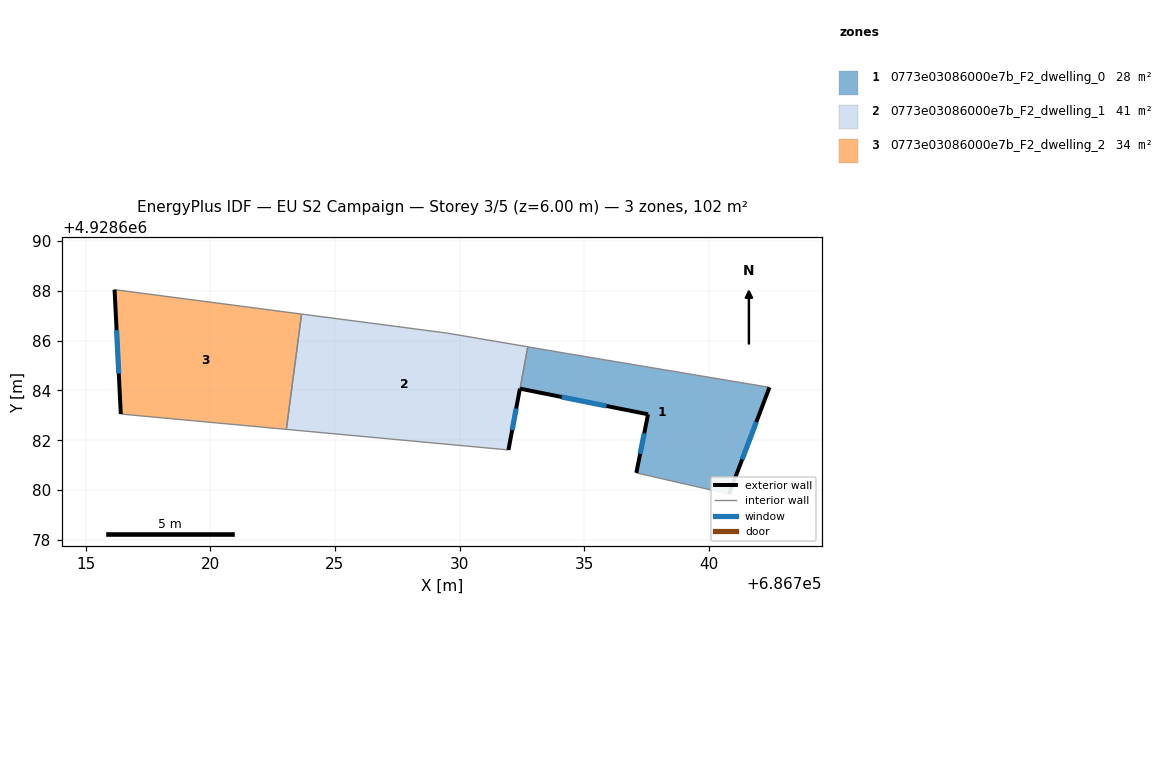
=== STOREY PLAN SPEC (per zone: floor XY polygon, exterior-wall plan segments, windows/doors) ===
zone 1: 0773e03086000e7b_F2_dwelling_0  (27.8 m²)
  floor: (686740.81, 4928679.84) (686742.43, 4928684.12) (686734.30, 4928685.48) (686732.74, 4928685.75) (686732.42, 4928684.07) (686737.56, 4928683.04) (686737.09, 4928680.69)
  exterior wall: (686742.43, 4928684.12) – (686740.81, 4928679.84)  [4.6 m]
    window: (686741.90, 4928682.73) – (686741.34, 4928681.23)  [1.7 m²]
  exterior wall: (686737.09, 4928680.69) – (686737.56, 4928683.04)  [2.4 m]
    window: (686737.24, 4928681.46) – (686737.41, 4928682.28)  [0.9 m²]
  exterior wall: (686737.56, 4928683.04) – (686732.43, 4928684.07)  [5.2 m]
    window: (686735.89, 4928683.38) – (686734.09, 4928683.74)  [1.9 m²]
  interior walls: 4
zone 2: 0773e03086000e7b_F2_dwelling_1  (40.5 m²)
  floor: (686731.96, 4928681.61) (686732.42, 4928684.07) (686732.74, 4928685.75) (686729.48, 4928686.30) (686723.66, 4928687.06) (686723.05, 4928682.44)
  exterior wall: (686732.42, 4928684.07) – (686731.96, 4928681.61)  [2.5 m]
    window: (686732.27, 4928683.27) – (686732.11, 4928682.41)  [0.9 m²]
  interior walls: 5
zone 3: 0773e03086000e7b_F2_dwelling_2  (34.1 m²)
  floor: (686723.05, 4928682.44) (686723.66, 4928687.06) (686716.16, 4928688.04) (686716.41, 4928683.05)
  exterior wall: (686716.41, 4928683.05) – (686716.16, 4928688.04)  [5.0 m]
    window: (686716.33, 4928684.67) – (686716.24, 4928686.42)  [1.8 m²]
  interior walls: 3

=== DERIVED (storey summary) ===
Building: EU S2 Campaign
Storey: 3 of 5  (floor level z = 6.00 m)
Storey gross floor area: 102.4 m²
Zones on this storey: 3
  - 0773e03086000e7b_F2_dwelling_0: floor 27.8 m²; exterior wall 12.2 m (36.6 m²); 3 window(s) 4.5 m²; WWR 12.2%
  - 0773e03086000e7b_F2_dwelling_1: floor 40.5 m²; exterior wall 2.5 m (7.5 m²); 1 window(s) 0.9 m²; WWR 12.2%
  - 0773e03086000e7b_F2_dwelling_2: floor 34.1 m²; exterior wall 5.0 m (15.0 m²); 1 window(s) 1.8 m²; WWR 12.2%
Zone adjacency (shared interzone walls):
  - 0773e03086000e7b_F2_dwelling_0 ↔ 0773e03086000e7b_F2_dwelling_1
  - 0773e03086000e7b_F2_dwelling_1 ↔ 0773e03086000e7b_F2_dwelling_2